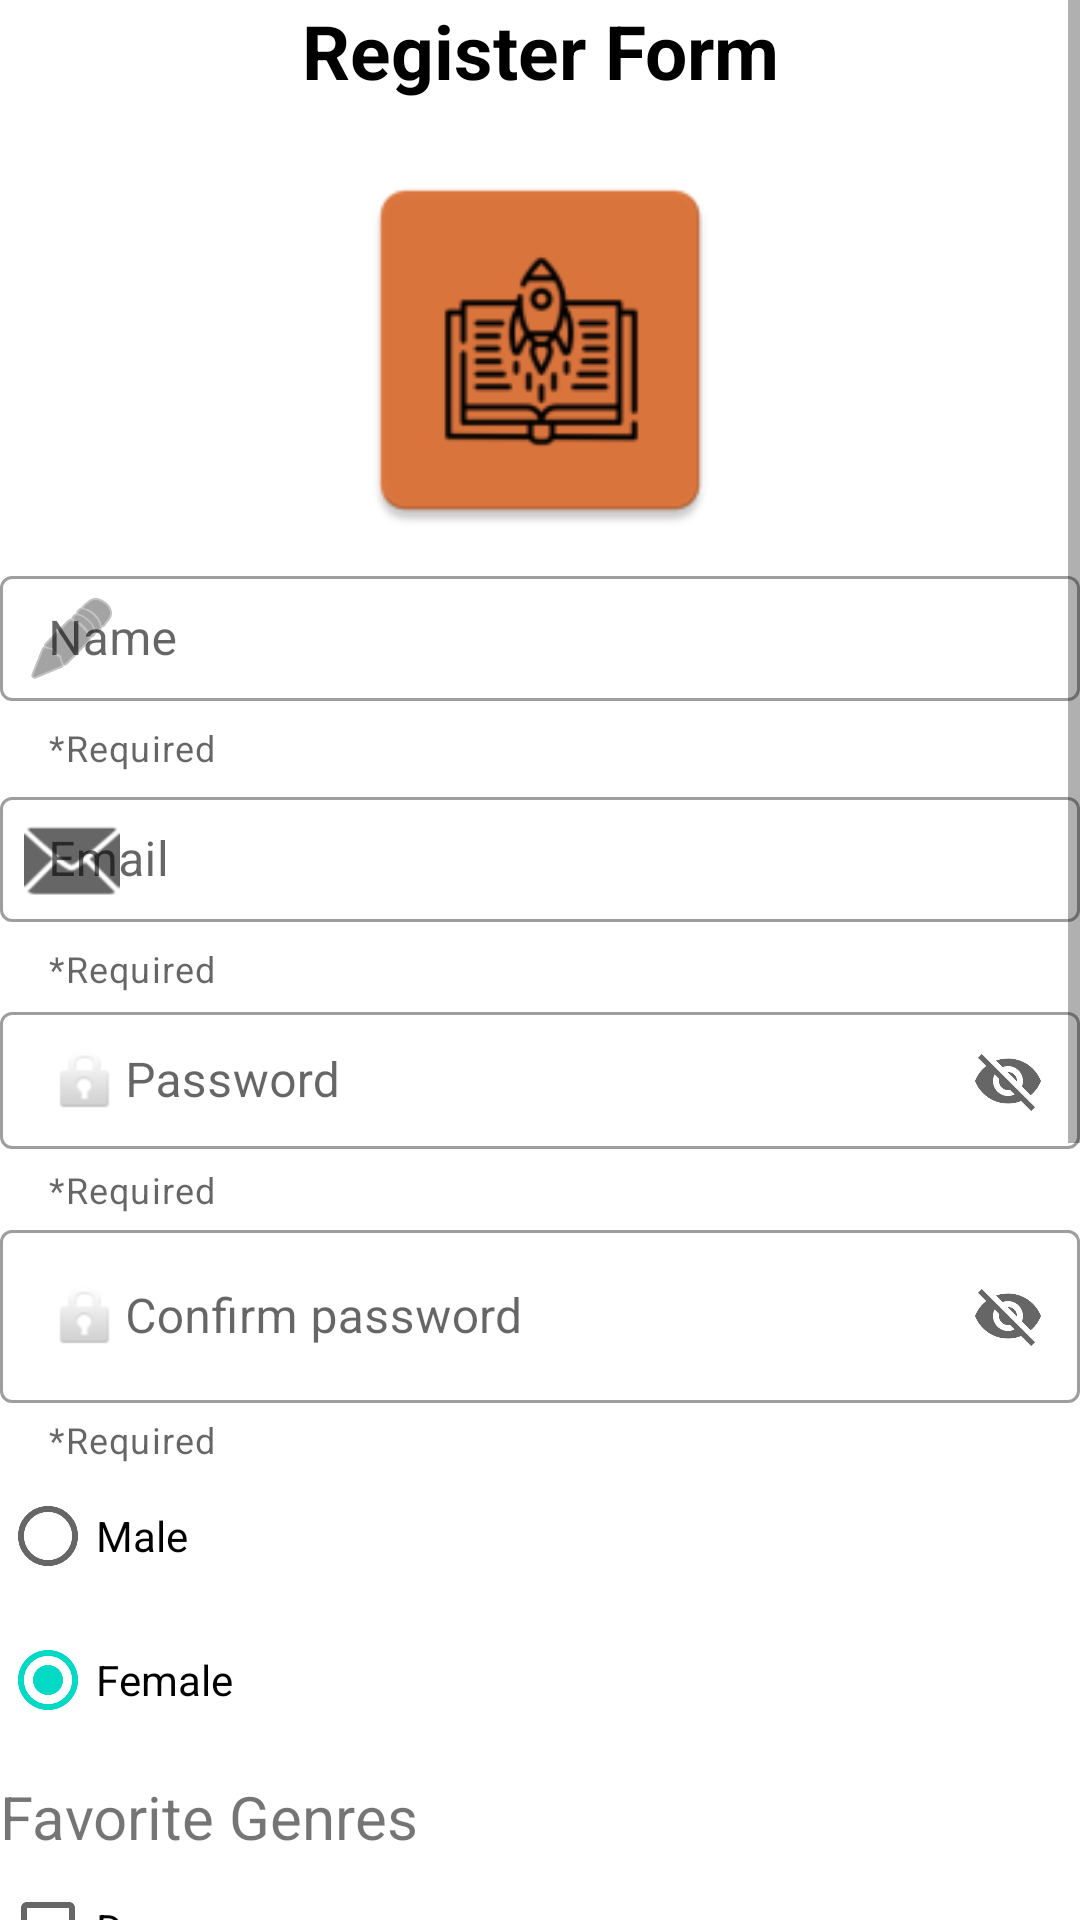

Produce the Android XML layout that renders to this screen, including the resource entries it uses.
<!-- AndroidManifest.xml: application theme Theme.MisSeriesApp -->
<!-- res/layout/activity_sign_up.xml -->
<?xml version="1.0" encoding="utf-8"?>
<ScrollView xmlns:android="http://schemas.android.com/apk/res/android"
    xmlns:app="http://schemas.android.com/apk/res-auto"
    xmlns:tools="http://schemas.android.com/tools"
    android:layout_width="match_parent"
    android:layout_height="match_parent">

    <LinearLayout
        android:layout_width="match_parent"
        android:layout_height="wrap_content"
        android:orientation="vertical"
        android:visibility="visible"
        tools:context=".ui.signup.SignUpActivity"
        tools:visibility="visible">

        <TextView
            android:id="@+id/tittle_text_view"
            android:layout_width="match_parent"
            android:layout_height="wrap_content"
            android:text="@string/register_form"
            android:textAlignment="center"
            android:textColor="@color/black"
            android:textSize="25sp"
            android:textStyle="bold" />

        <ImageView
            android:id="@+id/logo_image_view"
            android:layout_width="match_parent"
            android:layout_height="134dp"
            android:layout_gravity="center_horizontal"
            android:layout_marginTop="16dp"
            app:srcCompat="@mipmap/ic_launcher" />

        <com.google.android.material.textfield.TextInputLayout
            android:id="@+id/name_text_input_layout"
            style="@style/Widget.MaterialComponents.TextInputLayout.OutlinedBox"
            android:layout_width="match_parent"
            android:layout_height="wrap_content"
            app:helperText="@string/helperText"
            app:startIconDrawable="@android:drawable/ic_menu_edit">

            <com.google.android.material.textfield.TextInputEditText
                android:id="@+id/name_edit_text"
                android:layout_width="match_parent"
                android:layout_height="wrap_content"
                android:layout_marginTop="8dp"
                android:hint="@string/Name"
                android:padding="10dp" />
        </com.google.android.material.textfield.TextInputLayout>

        <com.google.android.material.textfield.TextInputLayout
            android:id="@+id/email_text_input_layout"
            style="@style/Widget.MaterialComponents.TextInputLayout.OutlinedBox"
            android:layout_width="match_parent"
            android:layout_height="wrap_content"
            app:helperText="@string/helperText"
            app:startIconDrawable="@android:drawable/ic_dialog_email">

            <com.google.android.material.textfield.TextInputEditText
                android:id="@+id/email_edit_text"
                android:layout_width="match_parent"
                android:layout_height="wrap_content"
                android:layout_marginTop="8dp"
                android:hint="@string/email"
                android:padding="10dp" />
        </com.google.android.material.textfield.TextInputLayout>

        <com.google.android.material.textfield.TextInputLayout
            android:id="@+id/password_text_input_layout"
            style="@style/Widget.MaterialComponents.TextInputLayout.OutlinedBox"
            android:layout_width="match_parent"
            android:layout_height="wrap_content"
            app:endIconMode="password_toggle"
            app:helperText="@string/helperText">

            <com.google.android.material.textfield.TextInputEditText
                android:id="@+id/password_edit_text"
                android:layout_width="match_parent"
                android:layout_height="wrap_content"
                android:layout_marginTop="8dp"
                android:drawableStart="@android:drawable/ic_lock_idle_lock"
                android:hint="@string/password"
                android:padding="10dp" />
        </com.google.android.material.textfield.TextInputLayout>

        <com.google.android.material.textfield.TextInputLayout
            android:id="@+id/reppassword_text_input_layout"
            style="@style/Widget.MaterialComponents.TextInputLayout.OutlinedBox"
            android:layout_width="match_parent"
            android:layout_height="wrap_content"
            app:endIconMode="password_toggle"
            app:helperText="@string/helperText">

            <com.google.android.material.textfield.TextInputEditText
                android:id="@+id/reppassword_edit_text"
                android:layout_width="match_parent"
                android:layout_height="wrap_content"
                android:layout_marginTop="8dp"
                android:drawableStart="@android:drawable/ic_lock_idle_lock"
                android:hint="@string/Repassword"
                android:padding="16dp" />
        </com.google.android.material.textfield.TextInputLayout>

        <RadioGroup
            android:layout_width="match_parent"
            android:layout_height="match_parent"
            android:layout_weight="1">

            <RadioButton
                android:id="@+id/male_radio_button"
                android:layout_width="wrap_content"
                android:layout_height="wrap_content"
                android:layout_weight="1"
                android:text="@string/male" />

            <RadioButton
                android:id="@+id/female_radio_button"
                android:layout_width="wrap_content"
                android:layout_height="wrap_content"
                android:layout_weight="1"
                android:checked="true"
                android:text="@string/female" />

        </RadioGroup>

        <TextView
            android:id="@+id/favorite_message"
            android:layout_width="match_parent"
            android:layout_height="wrap_content"
            android:layout_marginTop="8dp"
            android:text="@string/Favorite__genres"
            android:textSize="20dp" />

        <CheckBox
            android:id="@+id/drama_checkbox"
            android:layout_width="match_parent"
            android:layout_height="wrap_content"
            android:text="@string/drama" />

        <CheckBox
            android:id="@+id/crime_checkbox"
            android:layout_width="match_parent"
            android:layout_height="wrap_content"
            android:text="@string/Crime" />

        <CheckBox
            android:id="@+id/thriller_checkbox"
            android:layout_width="match_parent"
            android:layout_height="wrap_content"
            android:text="@string/Thriller" />

        <CheckBox
            android:id="@+id/other_checkbox"
            android:layout_width="match_parent"
            android:layout_height="wrap_content"
            android:text="@string/Other" />

        <LinearLayout
            android:layout_width="match_parent"
            android:layout_height="match_parent"
            android:orientation="horizontal">

            <DatePicker
                android:id="@+id/dpFecha"
                android:layout_width="500dp"
                android:layout_height="400dp"
                android:visibility="gone" />

            <Button
                android:id="@+id/date_button"
                android:layout_width="wrap_content"
                android:layout_height="wrap_content"
                android:onClick="showCalendar"
                android:text="@string/Birthdate"
                android:textSize="23sp" />

            <EditText
                android:id="@+id/date_edit_text"
                android:layout_width="match_parent"
                android:layout_height="wrap_content"
                android:layout_weight="1"
                android:ems="10"
                android:inputType="date"
                android:textSize="23sp" />

        </LinearLayout>

        <EditText
            android:id="@+id/origin_edit_text"
            android:layout_width="match_parent"
            android:layout_height="wrap_content"
            android:layout_weight="1"
            android:ems="10"
            android:text="@string/Origin"
            android:textSize="23sp" />

        <Spinner
            android:id="@+id/origin_spinner"
            android:layout_width="match_parent"
            android:layout_height="50sp"
            android:scrollbarSize="10dp" />

        <Button
            android:id="@+id/register_button"
            android:layout_width="match_parent"
            android:layout_height="wrap_content"
            android:layout_marginLeft="10dp"
            android:layout_marginTop="10dp"
            android:layout_marginRight="10dp"
            android:text="@string/Register"
            android:textAllCaps="true" />

        <EditText
            android:id="@+id/final_edit_text"
            android:layout_width="match_parent"
            android:layout_height="wrap_content"
            android:ems="10"
            android:inputType="textMultiLine"
            android:textSize="30sp" />

    </LinearLayout>
</ScrollView>
<!-- resources referenced by this layout -->
<resources>
  <!-- mipmap ic_launcher: png bitmap (mipmap-hdpi, 2423 bytes) -->
  <string name="Birthdate">Birthdate</string>
  <string name="Crime">Crime</string>
  <string name="Favorite__genres">Favorite Genres</string>
  <string name="Name">Name</string>
  <string name="Origin">ORIGIN</string>
  <string name="Other">Other</string>
  <string name="Register">Save</string>
  <string name="Repassword">Confirm password</string>
  <string name="Thriller">Thriller</string>
  <string name="drama">Drama</string>
  <string name="email">Email</string>
  <string name="female">Female</string>
  <string name="helperText">*Required</string>
  <string name="male">Male</string>
  <string name="password">Password</string>
  <string name="register_form">Register Form</string>
  <style name="Theme.MisSeriesApp" parent="Theme.MaterialComponents.DayNight.DarkActionBar">
          
          <item name="colorPrimary">@color/purple_500</item>
          <item name="colorPrimaryVariant">@color/purple_700</item>
          <item name="colorOnPrimary">@color/white</item>
          
          <item name="colorSecondary">@color/teal_200</item>
          <item name="colorSecondaryVariant">@color/teal_700</item>
          <item name="colorOnSecondary">@color/black</item>
          
          <item name="android:statusBarColor">?attr/colorPrimaryVariant</item>
          
      </style>
  <!-- not gathered from this repository: default colours our renderer supplied (Android Studio template values) -->
  <color name="purple_500">#FF6200EE</color>
  <color name="purple_700">#FF3700B3</color>
  <color name="teal_200">#FF03DAC5</color>
  <color name="teal_700">#FF018786</color>
  <color name="black">#FF000000</color>
  <color name="white">#FFFFFFFF</color>
</resources>
